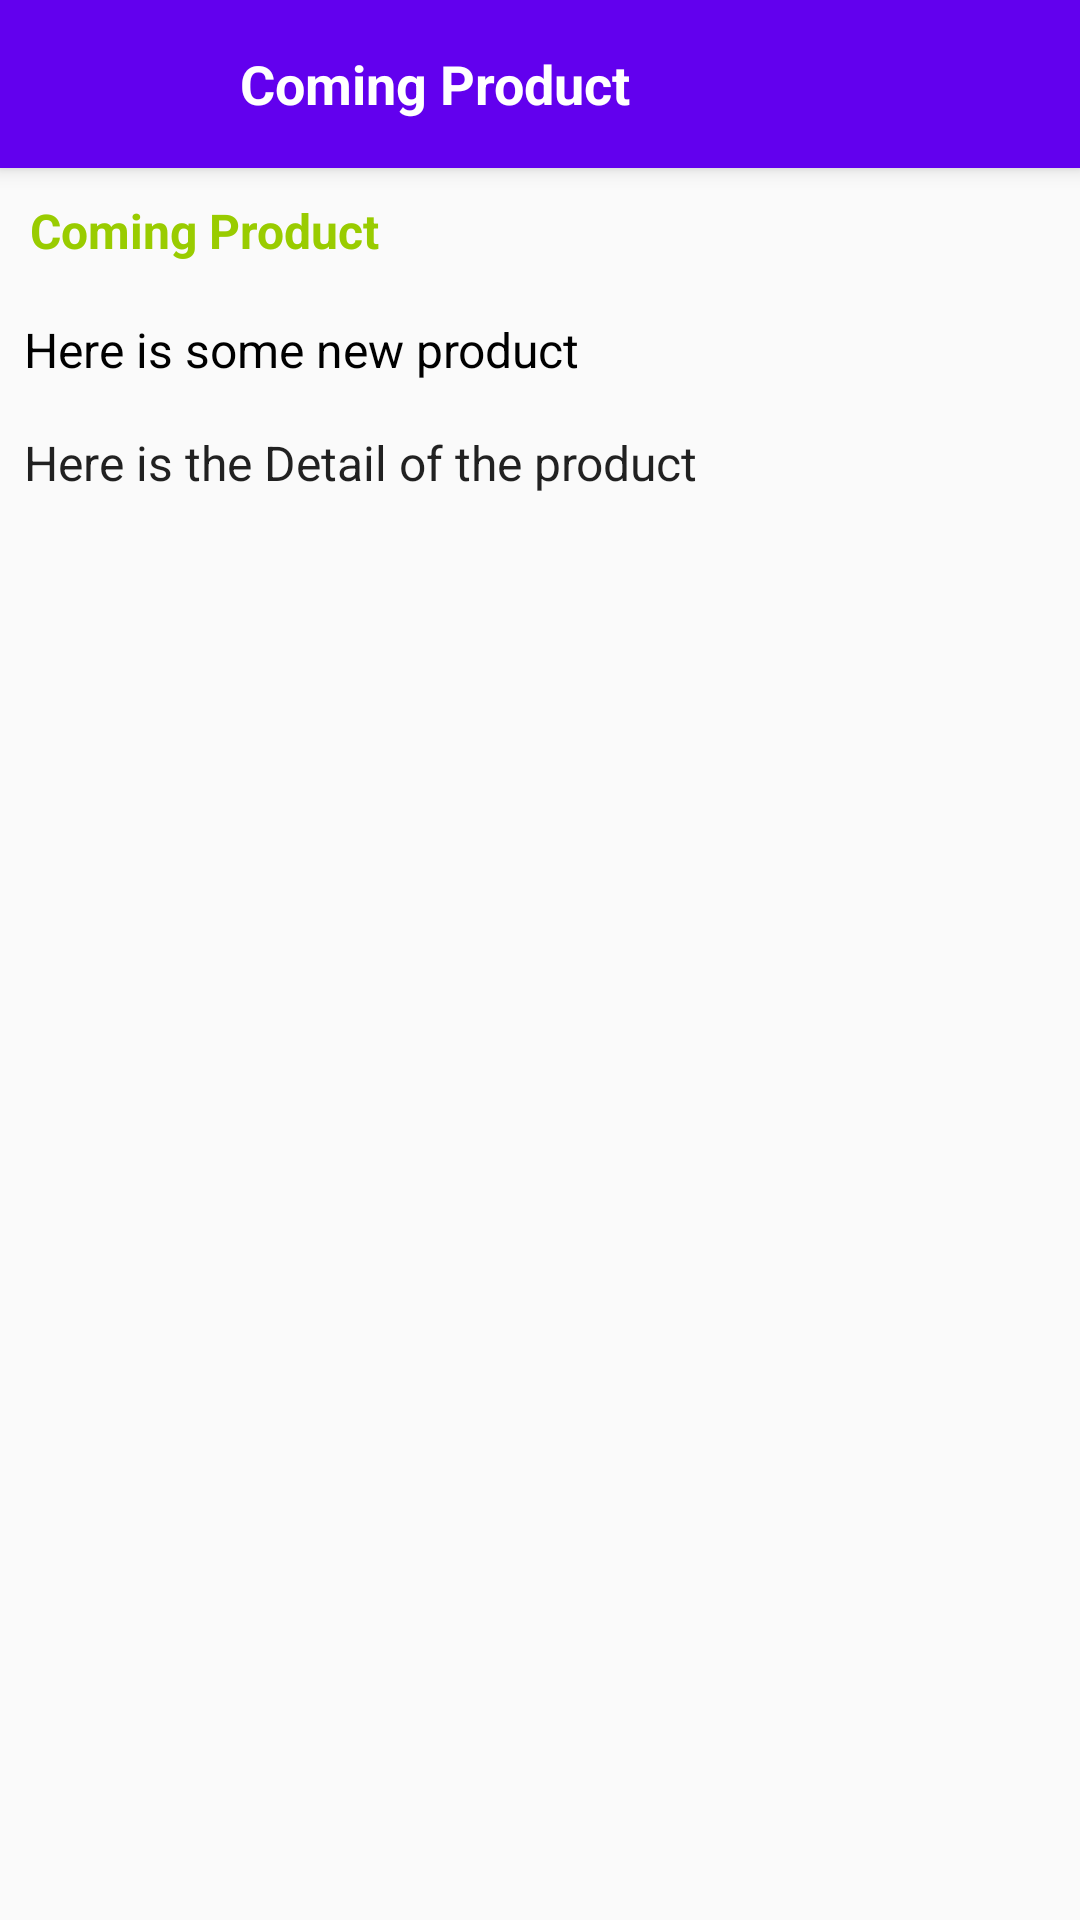

Layout XML and referenced resources for this Android screen:
<!-- AndroidManifest.xml: application theme AppTheme -->
<!-- res/layout/activity_product_detail.xml -->
<?xml version="1.0" encoding="utf-8"?>
<androidx.drawerlayout.widget.DrawerLayout
    xmlns:android="http://schemas.android.com/apk/res/android"
    xmlns:app="http://schemas.android.com/apk/res-auto"
    xmlns:tools="http://schemas.android.com/tools"
    android:layout_width="match_parent"
    android:layout_height="match_parent"
    android:paddingLeft="@dimen/activity_horizontal_margin"
    android:paddingTop="@dimen/activity_vertical_margin"
    android:paddingRight="@dimen/activity_horizontal_margin"
    android:paddingBottom="@dimen/activity_vertical_margin"
    android:id="@+id/drawerLayout"
    tools:context=".ProductDetail">

    <ScrollView
        android:layout_width="match_parent"
        android:layout_height="wrap_content">

    <RelativeLayout
        android:layout_width="wrap_content"
        android:layout_height="wrap_content">

        <androidx.appcompat.widget.Toolbar
            android:id="@+id/layoutToolbar"
            android:layout_width="match_parent"
            android:layout_height="wrap_content"
            android:background="@color/colorPrimary"
            android:elevation="4dp">

            <ImageView
                android:id="@+id/imageMenu"
                android:layout_width="30dp"
                android:layout_height="30dp"
                android:contentDescription="@string/app_name"
                android:src="@drawable/ic_back"
                android:tint="@color/white"/>

            <TextView
                android:id="@+id/textTitle"
                android:layout_width="match_parent"
                android:layout_height="wrap_content"
                android:layout_marginStart="50dp"
                android:text="@string/news_placeholder"
                android:textColor="@color/white"
                android:textSize="18sp"
                android:textStyle="bold"/>
        </androidx.appcompat.widget.Toolbar>

        <ImageView
            android:id="@+id/iv_sportsDetail"
            android:layout_below="@id/layoutToolbar"
            android:layout_width="match_parent"
            android:layout_height="wrap_content"
            android:adjustViewBounds="true" />

        <TextView
            android:id="@+id/titleDetail"
            style="@style/TextAppearance.AppCompat.Headline"
            android:layout_width="wrap_content"
            android:layout_height="wrap_content"
            android:layout_alignBottom="@id/iv_sportsDetail"
            android:padding="8dp"
            android:text="@string/title_placeholder" />

        <TextView
            android:id="@+id/newsTitle"
            style="@style/TextAppearance.AppCompat.Subhead"
            android:layout_width="wrap_content"
            android:layout_height="wrap_content"
            android:layout_below="@id/iv_sportsDetail"
            android:padding="10dp"
            android:text="@string/news_placeholder"
            android:textColor="@android:color/holo_green_light"
            android:textStyle="bold" />

        <TextView
            android:id="@+id/subTitleDetail"
            style="@style/TextAppearance.AppCompat.Subhead"
            android:layout_width="wrap_content"
            android:layout_height="wrap_content"
            android:layout_below="@id/newsTitle"
            android:padding="8dp"
            android:text="@string/info_placeholder"
            android:textColor="@color/black" />

        <TextView
            android:id="@+id/infoDetail"
            style="@style/TextAppearance.AppCompat.Subhead"
            android:layout_width="wrap_content"
            android:layout_height="wrap_content"
            android:layout_below="@id/subTitleDetail"
            android:padding="8dp"
            android:text="@string/detail_placeholder" />
    </RelativeLayout>

    </ScrollView>
</androidx.drawerlayout.widget.DrawerLayout>
<!-- resources referenced by this layout -->
<resources>
  <color name="black">#000000</color>
  <color name="colorPrimary">#6200EE</color>
  <color name="white">#FFFFFF</color>
  <dimen name="activity_horizontal_margin" />
  <dimen name="activity_vertical_margin" />
  <string name="app_name">HealthCare</string>
  <string name="detail_placeholder">Here is the Detail of the product</string>
  <string name="info_placeholder">Here is some new product</string>
  <string name="news_placeholder">Coming Product</string>
  <string name="title_placeholder">Title</string>
  <style name="AppTheme" parent="Theme.AppCompat.Light.NoActionBar">
          
          <item name="colorPrimary">@color/login_red</item>
          <item name="colorPrimaryDark">@color/login_red</item>
          <item name="colorAccent">@color/colorAccent</item>
      </style>
  <color name="login_red">#E04141</color>
  <color name="colorAccent">#03DAC5</color>
</resources>
